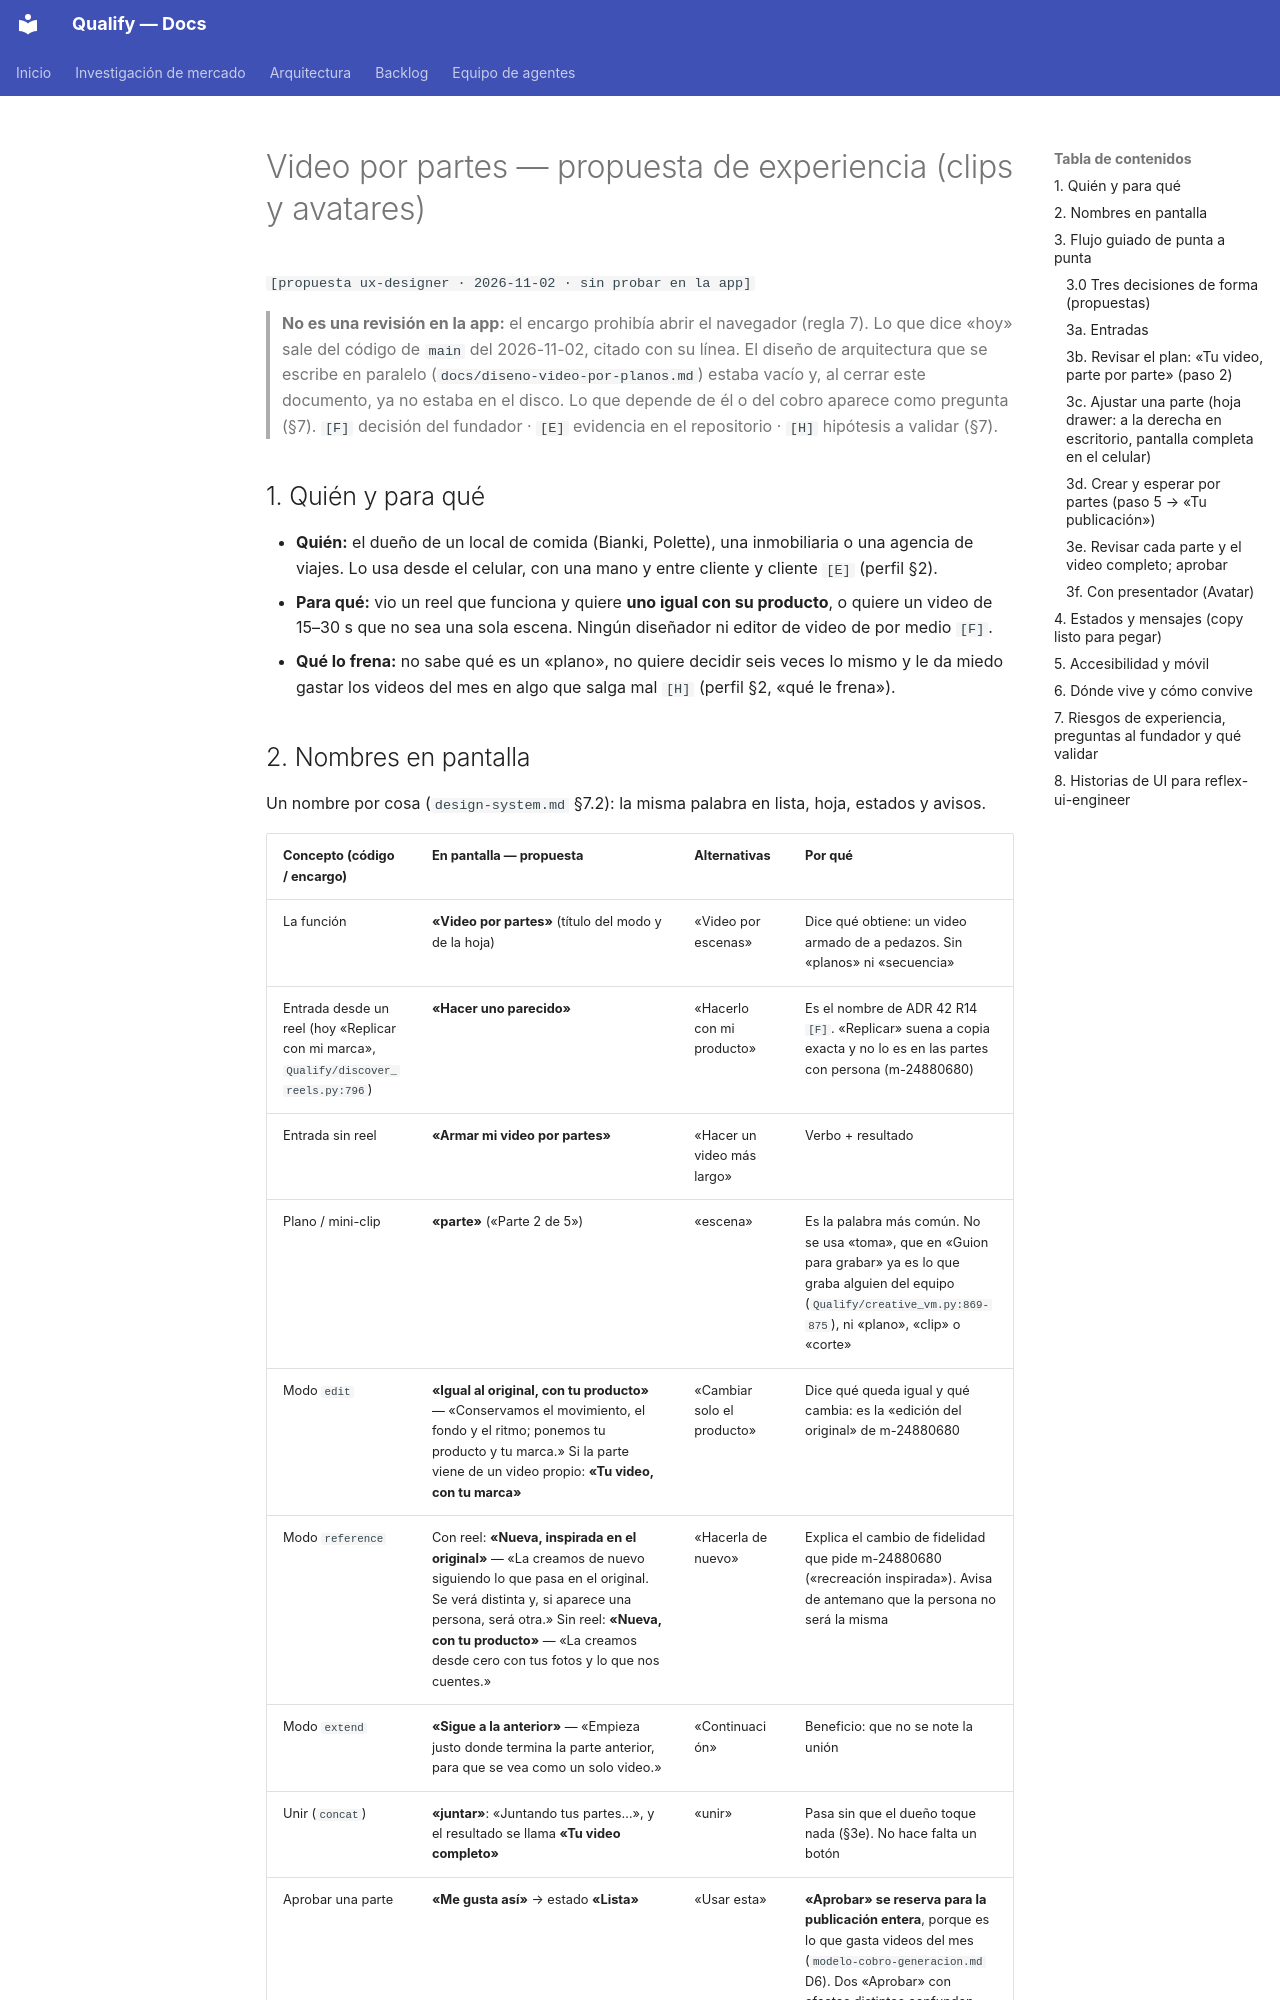

repository: AttitudeFactory/Qualify · page: ux-video-por-planos/index.html · generator: mkdocs

# Video por partes — propuesta de experiencia (clips y avatares)

`[propuesta ux-designer · 2026-11-02 · sin probar en la app]`

> **No es una revisión en la app:** el encargo prohibía abrir el navegador (regla 7). Lo que dice
> «hoy» sale del código de `main` del 2026-11-02, citado con su línea. El diseño de arquitectura que se
> escribe en paralelo (`docs/diseno-video-por-planos.md`) estaba vacío y, al cerrar este documento, ya no
> estaba en el disco. Lo que depende de él o del cobro aparece como pregunta (§7).
> `[F]` decisión del fundador · `[E]` evidencia en el repositorio · `[H]` hipótesis a validar (§7).

## 1. Quién y para qué

- **Quién:** el dueño de un local de comida (Bianki, Polette), una inmobiliaria o una agencia de
  viajes. Lo usa desde el celular, con una mano y entre cliente y cliente `[E]` (perfil §2).
- **Para qué:** vio un reel que funciona y quiere **uno igual con su producto**, o quiere un
  video de 15–30 s que no sea una sola escena. Ningún diseñador ni editor de video de por medio `[F]`.
- **Qué lo frena:** no sabe qué es un «plano», no quiere decidir seis veces lo mismo y le da miedo
  gastar los videos del mes en algo que salga mal `[H]` (perfil §2, «qué le frena»).
